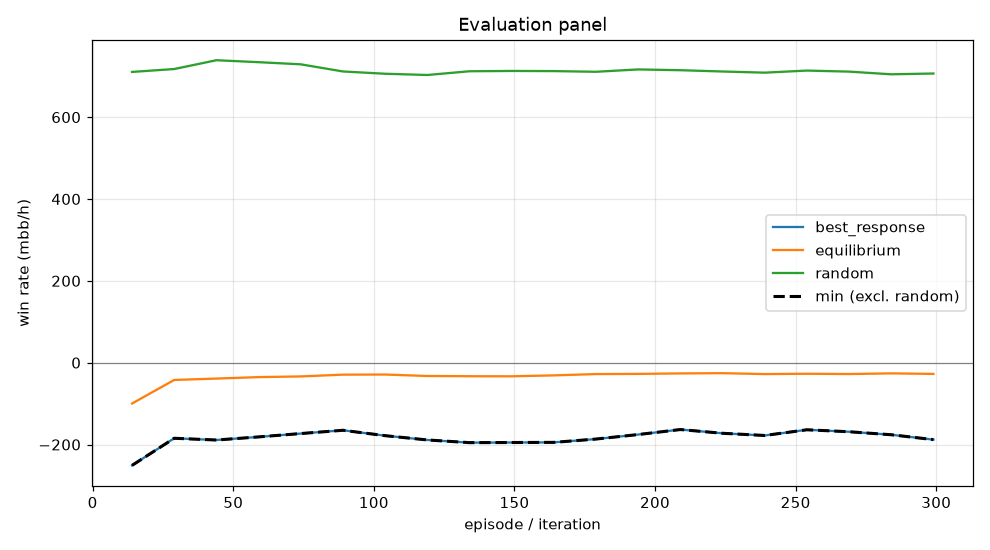

The file beside this chart, header and first rows:
episode, min, mean, best_response_mean, best_response_se, equilibrium_mean, equilibrium_se, random_mean, random_se, act_call, act_raise, act_fold, act_check
14, -251, -99.76, -251, 0.0, -99.76, 0.0, 710.5, 0.0, 0.3044, 0.3469, 0.1616, 0.1872
29, -184.7, -42.2, -184.7, 0.0, -42.2, 0.0, 717.6, 0.0, 0.3019, 0.3323, 0.157, 0.2088
44, -189, -38.83, -189, 0.0, -38.83, 0.0, 739.1, 0.0, 0.3037, 0.3445, 0.1462, 0.2056
59, -181.4, -35.27, -181.4, 0.0, -35.27, 0.0, 734.3, 0.0, 0.3041, 0.3458, 0.1439, 0.2062
74, -173.2, -33.62, -173.2, 0.0, -33.62, 0.0, 729.1, 0.0, 0.3173, 0.3324, 0.1454, 0.2048
89, -165.2, -29.26, -165.2, 0.0, -29.26, 0.0, 711.6, 0.0, 0.325, 0.3195, 0.1482, 0.2072
104, -178.4, -28.97, -178.4, 0.0, -28.97, 0.0, 706.1, 0.0, 0.3339, 0.3159, 0.1488, 0.2015
119, -188.8, -32.53, -188.8, 0.0, -32.53, 0.0, 703, 0.0, 0.3277, 0.3182, 0.1499, 0.2043
134, -195.4, -33.11, -195.4, 0.0, -33.11, 0.0, 712.1, 0.0, 0.328, 0.3208, 0.147, 0.2042
149, -195.1, -33.29, -195.1, 0.0, -33.29, 0.0, 712.9, 0.0, 0.3319, 0.3142, 0.1472, 0.2067
164, -194.7, -31.05, -194.7, 0.0, -31.05, 0.0, 712.5, 0.0, 0.325, 0.3182, 0.1489, 0.2079
179, -186.6, -27.83, -186.6, 0.0, -27.83, 0.0, 710.9, 0.0, 0.3263, 0.316, 0.149, 0.2087
194, -175.6, -27.43, -175.6, 0.0, -27.43, 0.0, 716.6, 0.0, 0.3158, 0.327, 0.1488, 0.2084
209, -163.4, -26.23, -163.4, 0.0, -26.23, 0.0, 714.7, 0.0, 0.3109, 0.3326, 0.1499, 0.2066
224, -172.5, -25.66, -172.5, 0.0, -25.66, 0.0, 711.5, 0.0, 0.304, 0.3371, 0.1519, 0.2071
239, -177.9, -27.87, -177.9, 0.0, -27.87, 0.0, 708.7, 0.0, 0.3058, 0.3399, 0.1517, 0.2026
254, -164, -27.04, -164, 0.0, -27.04, 0.0, 713.8, 0.0, 0.3028, 0.3439, 0.1515, 0.2018
269, -168.8, -27.76, -168.8, 0.0, -27.76, 0.0, 711.3, 0.0, 0.3053, 0.3436, 0.1519, 0.1993
284, -176.1, -26.14, -176.1, 0.0, -26.14, 0.0, 704.7, 0.0, 0.3009, 0.3464, 0.1531, 0.1996
299, -188, -27.44, -188, 0.0, -27.44, 0.0, 706.6, 0.0, 0.3047, 0.3462, 0.1514, 0.1976
